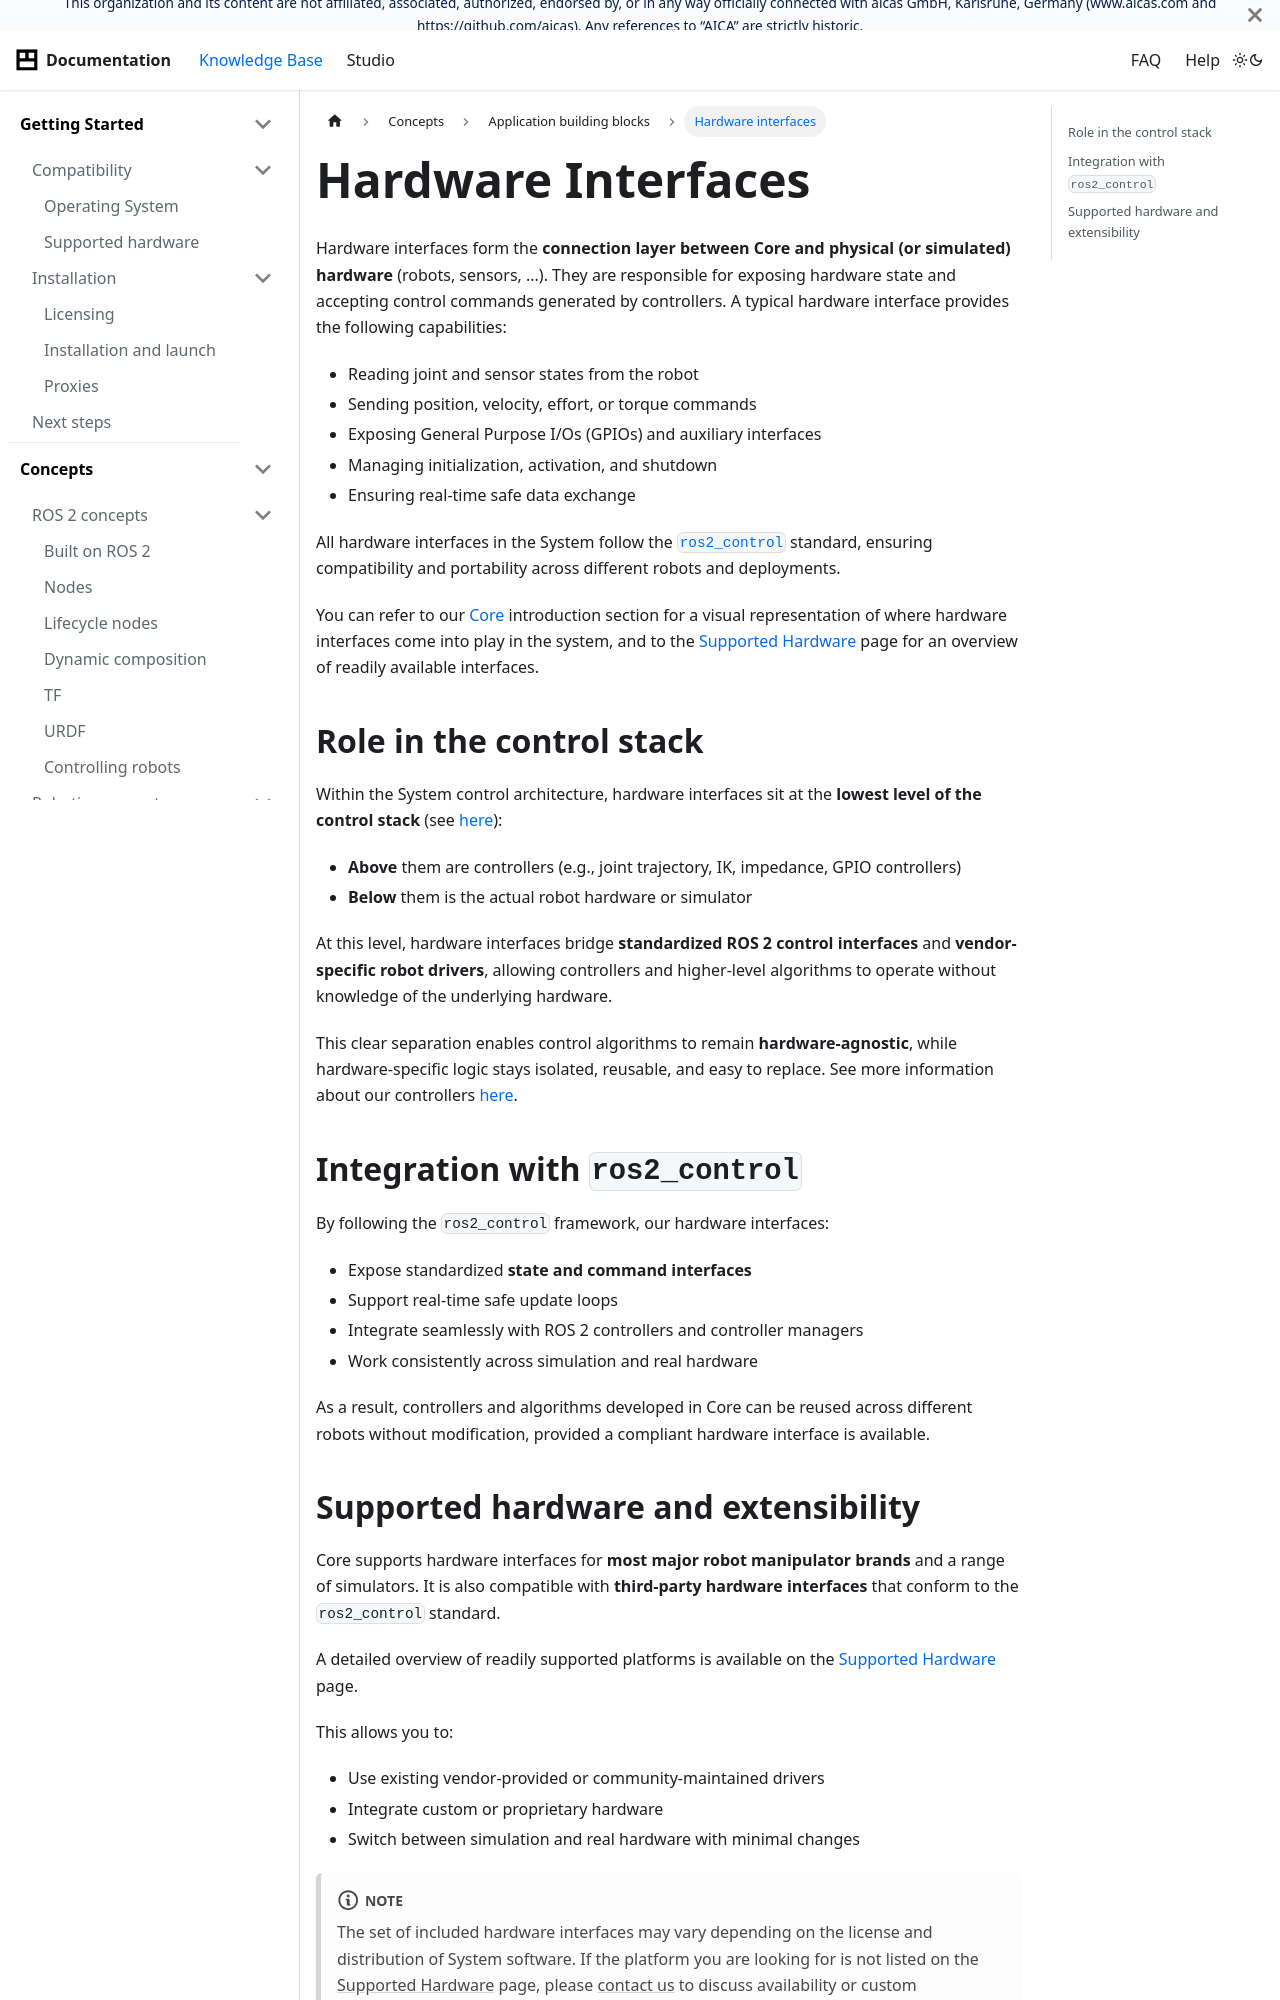

repository: aica-technology/api · page: docs/concepts/building-blocks/hardware-interfaces/index.html · generator: docusaurus

---
sidebar_position: 6
title: Hardware interfaces
---

# Hardware Interfaces

Hardware interfaces form the **connection layer between Core and physical (or simulated) hardware** (robots,
sensors, ...). They are responsible for exposing hardware state and accepting control commands generated by controllers.
A typical hardware interface provides the following capabilities:

- Reading joint and sensor states from the robot
- Sending position, velocity, effort, or torque commands
- Exposing General Purpose I/Os (GPIOs) and auxiliary interfaces
- Managing initialization, activation, and shutdown
- Ensuring real-time safe data exchange

All hardware interfaces in the System follow the
[`ros2_control`](/docs/concepts/ros-concepts/controlling-robots) standard, ensuring compatibility and
portability across different robots and deployments.

You can refer to our [Core](/docs/getting-started#core) introduction section for a visual
representation of where hardware interfaces come into play in the system, and to the
[Supported Hardware](/docs/getting-started/compatibility/supported-hardware) page for an overview of readily
available interfaces.

## Role in the control stack

Within the System control architecture, hardware interfaces sit at the **lowest level of the control stack**
(see [here](/docs/getting-started#core)):

- **Above** them are controllers (e.g., joint trajectory, IK, impedance, GPIO controllers)
- **Below** them is the actual robot hardware or simulator

At this level, hardware interfaces bridge **standardized ROS 2 control interfaces** and **vendor-specific robot
drivers**, allowing controllers and higher-level algorithms to operate without knowledge of the underlying hardware.

This clear separation enables control algorithms to remain **hardware-agnostic**, while hardware-specific logic stays
isolated, reusable, and easy to replace. See more information about our controllers
[here](/docs/concepts/building-blocks/controllers/).

## Integration with `ros2_control`

By following the `ros2_control` framework, our hardware interfaces:

- Expose standardized **state and command interfaces**
- Support real-time safe update loops
- Integrate seamlessly with ROS 2 controllers and controller managers
- Work consistently across simulation and real hardware

As a result, controllers and algorithms developed in Core can be reused across different robots without
modification, provided a compliant hardware interface is available.
